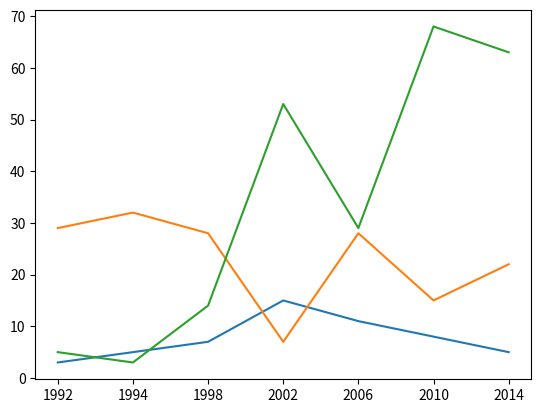
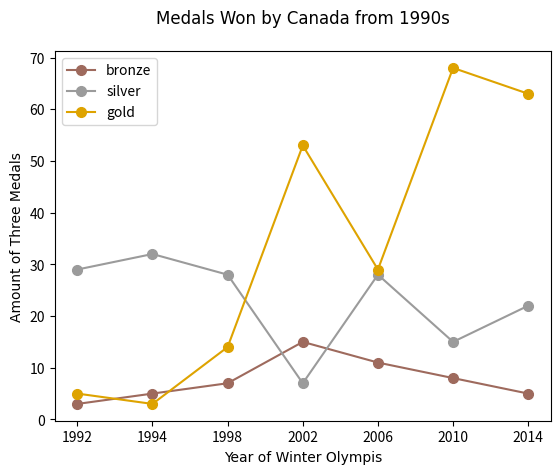

The matplotlib source for these figures, in order:
import matplotlib.pyplot as plt

hfont = { 'fontname': 'Rockwell'}

years = ["1992", "1994", "1998", "2002", "2006", "2010", "2014"]

gold = [5, 3, 14, 53, 29, 68, 63]
silver = [29, 32, 28, 7, 28, 15, 22]
bronze = [3, 5, 7, 15, 11, 8, 5]


plt.plot(years, bronze)
plt.plot(years, silver)
plt.plot(years, gold)

fig = plt.figure()
ax = plt.subplot(111)
ax.plot(years, bronze, label="bronze", color = "#9E6A5D", marker="o", ms=7)
ax.plot(years, silver, label="silver", color = "#9B9B9B", marker="o", ms=7)
ax.plot(years, gold, label="gold", color = "#DEA300", marker="o", ms=7)

plt.ylabel("Amount of Three Medals", **hfont)
plt.xlabel("Year of Winter Olympis", **hfont)
plt.title("Medals Won by Canada from 1990s", pad=20, **hfont)

ax.legend()
plt.show()